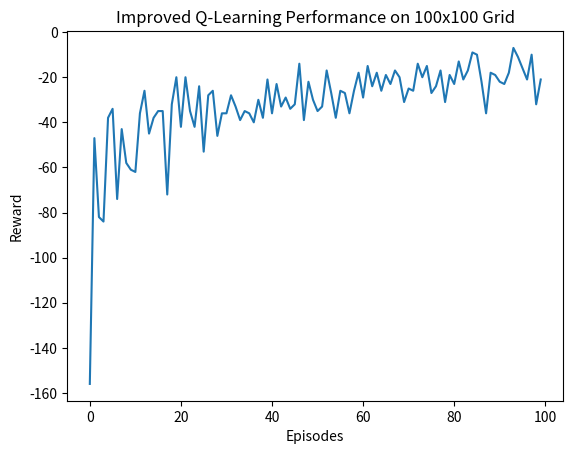

This chart was generated by the following Python code:
import numpy as np
import random
import matplotlib.pyplot as plt
import time
from collections import deque

# Parameters
grid_size = 100
episodes = 100
alpha = 0.1
gamma = 0.9
epsilon = 0.1
decay_rate = 0.99  # For decaying epsilon

actions = {
    "up": (-1, 0),
    "down": (1, 0),
    "left": (0, -1),
    "right": (0, 1)
}

# Initialize grid and Q-table
grid = np.zeros((grid_size, grid_size))
start = (random.randint(0, grid_size-1), random.randint(0, grid_size-1))
end = (random.randint(0, grid_size-1), random.randint(0, grid_size-1))
Q = np.zeros((grid_size, grid_size, len(actions)))

# Place obstacles randomly on the grid
num_obstacles = 3000
for _ in range(num_obstacles):
    x, y = random.randint(0, grid_size-1), random.randint(0, grid_size-1)
    if (x, y) != start and (x, y) != end:
        grid[x][y] = -1

def is_valid_move(x, y):
    return 0 <= x < grid_size and 0 <= y < grid_size and grid[x][y] != -1

def get_reward(x, y):
    if (x, y) == end:
        return 10
    elif grid[x][y] == -1:
        return -10
    else:
        return -1

def q_learning(episodes=100, max_steps=500):
    global epsilon
    rewards_per_episode = []
    for _ in range(episodes):
        x, y = start
        total_reward = 0
        steps = 0
        while (x, y) != end and steps < max_steps:
            if random.uniform(0, 1) < epsilon:
                action = random.choice(list(actions.keys()))
            else:
                action = max(actions, key=lambda a: Q[x, y, list(actions.keys()).index(a)])
            dx, dy = actions[action]
            nx, ny = x + dx, y + dy
            if is_valid_move(nx, ny):
                reward = get_reward(nx, ny)
                total_reward += reward
                old_q = Q[x, y, list(actions.keys()).index(action)]
                max_next_q = np.max(Q[nx, ny])
                Q[x, y, list(actions.keys()).index(action)] = old_q + alpha * (reward + gamma * max_next_q - old_q)
                x, y = nx, ny
            steps += 1
        rewards_per_episode.append(total_reward)
        epsilon *= decay_rate  # Decaying epsilon
    return rewards_per_episode

# Q-learning execution and timing
start_time = time.time()
rewards_per_episode = q_learning(episodes=episodes)
q_learning_time = time.time() - start_time

plt.plot(range(episodes), rewards_per_episode)
plt.xlabel("Episodes")
plt.ylabel("Reward")
plt.title("Improved Q-Learning Performance on 100x100 Grid")
plt.show()

theta = 0.1
V = np.zeros((grid_size, grid_size))  # State-value function

def value_iteration():
    delta = float('inf')
    while delta > theta:
        delta = 0
        for x in range(grid_size):
            for y in range(grid_size):
                if (x, y) == end or grid[x][y] == -1:
                    continue
                v = V[x, y]
                V[x, y] = max([get_reward(x + dx, y + dy) + gamma * V[x + dx, y + dy]
                               if is_valid_move(x + dx, y + dy) else -10
                               for (dx, dy) in actions.values()])
                delta = max(delta, abs(v - V[x, y]))
    # Derive policy from value function
    policy = np.full((grid_size, grid_size), "", dtype=object)
    for x in range(grid_size):
        for y in range(grid_size):
            if (x, y) == end or grid[x][y] == -1:
                continue
            best_action = max(actions, key=lambda a: get_reward(x + actions[a][0], y + actions[a][1]) +
                                                gamma * V[x + actions[a][0], y + actions[a][1]]
                                                if is_valid_move(x + actions[a][0], y + actions[a][1]) else -10)
            policy[x, y] = best_action
    return policy

start_time = time.time()
dp_policy = value_iteration()
value_iteration_time = time.time() - start_time

# Output time and policies
print("Q-Learning Time:", q_learning_time)
print("Value Iteration Time:", value_iteration_time)
print("\nDP Policy derived from Value Iteration:")
print(dp_policy)

def get_q_learning_policy(Q):
    q_policy = np.full((grid_size, grid_size), "", dtype=object)
    for x in range(grid_size):
        for y in range(grid_size):
            if (x, y) == end or grid[x][y] == -1:
                continue
            best_action = max(actions, key=lambda a: Q[x, y, list(actions.keys()).index(a)])
            q_policy[x, y] = best_action
    return q_policy

q_policy = get_q_learning_policy(Q)

print("\nQ-Learning Derived Policy:")
print(q_policy)

'''
Overview:
The code builds an MDP-based RL agent by creating an environment with a grid and obstacles, defining actions, and implementing Q-learning to optimize the agent's policy through experience. 
It also uses value iteration to derive an optimal policy based on dynamic programming. 
Finally, it benchmarks the efficiency and effectiveness of both methods by measuring execution time and comparing the derived policies.

Sample Output:
Q-Learning Time: 0.22255635261535645
Value Iteration Time: 2.504316806793213

DP Policy derived from Value Iteration:
[['down' 'down' 'down' ... '' 'right' 'left']
 ['up' 'up' 'up' ... 'left' '' 'up']
 ['' 'up' 'up' ... 'left' 'left' '']
 ...
 ['up' 'up' 'up' ... 'up' '' '']
 ['up' '' '' ... '' 'down' 'left']
 ['up' 'left' 'left' ... 'right' 'up' 'up']]

Q-Learning Derived Policy:
[['up' 'up' 'up' ... '' 'up' 'up']
 ['up' 'up' 'up' ... 'up' '' 'up']
 ['' 'up' 'up' ... 'up' 'up' '']
 ...
 ['up' 'up' 'up' ... 'up' '' '']
 ['up' '' '' ... '' 'up' 'up']
 ['up' 'up' 'up' ... 'up' 'up' 'up']]
'''
